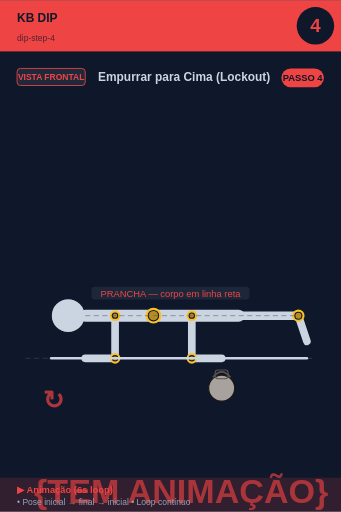
t = 0.00 s
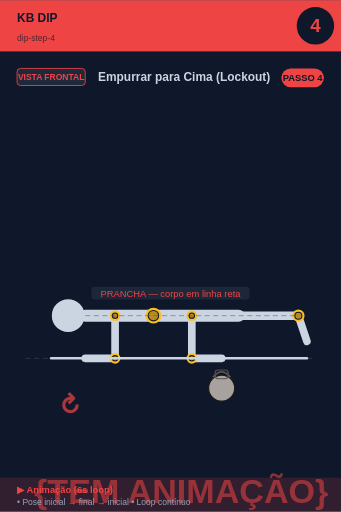
t = 0.75 s
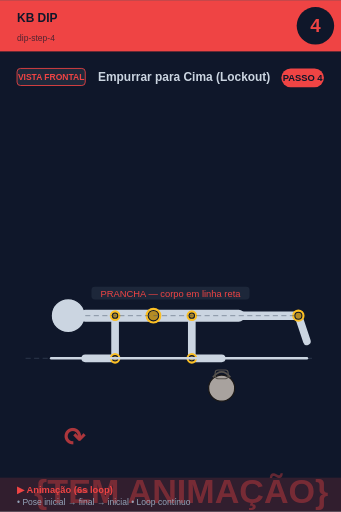
t = 2.25 s
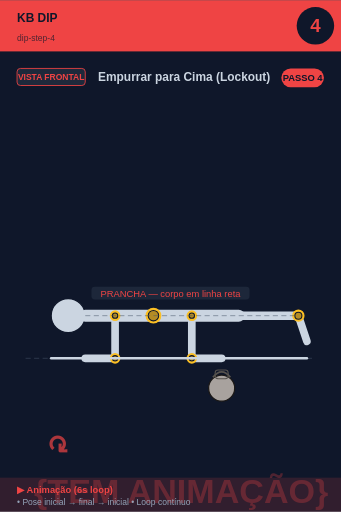
t = 3.00 s
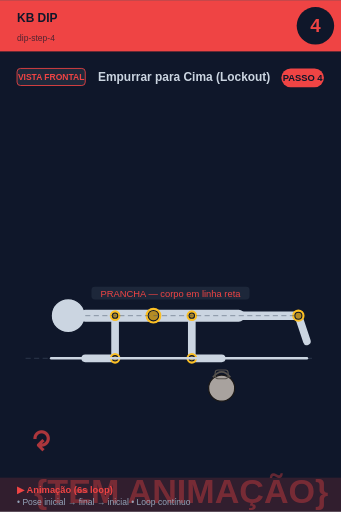
t = 3.75 s
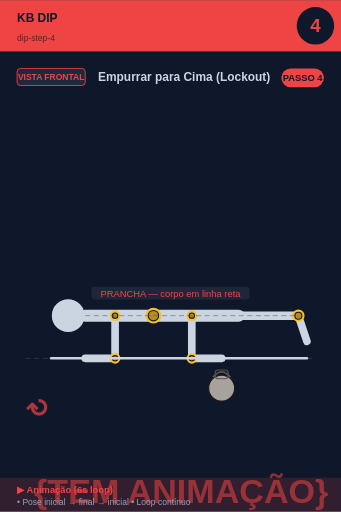
t = 5.25 s

The animated SVG that drew these frames (rendered in a browser with its animation timeline set to each time). Animation: 2 SMIL elements (animate=1,animateTransform=1); one cycle of 6.00 s, repeats indefinitely.

<svg xmlns="http://www.w3.org/2000/svg" viewBox="0 0 400 600" width="400" height="600">
<rect width="400" height="600" fill="#0f172a"/>

<!-- Header -->
<rect x="0" y="0" width="400" height="60" fill="#ef4444"/>
<text x="20" y="25" font-size="14" font-weight="bold" fill="#0f172a" font-family="sans-serif">KB DIP</text>
<text x="20" y="48" font-size="10" fill="#0f172a" opacity="0.7" font-family="sans-serif">dip-step-4</text>

<!-- Step circle -->
<circle cx="370" cy="30" r="22" fill="#0f172a"/>
<text x="370" y="37" font-size="22" font-weight="bold" fill="#ef4444" text-anchor="middle" font-family="sans-serif">4</text>

<!-- Vista + título -->
<rect x="20" y="80" width="80" height="20" rx="4" fill="#1e293b" stroke="#ef4444" stroke-width="1"/>
<text x="60" y="94" font-size="10" font-weight="bold" fill="#ef4444" text-anchor="middle" font-family="sans-serif">VISTA FRONTAL</text>
<text x="115" y="95" font-size="14" font-weight="bold" fill="#cbd5e1" font-family="sans-serif">Empurrar para Cima (Lockout)</text>

<!-- Corpo + animação -->
<g transform="translate(0, 50)">
<line x1="30" y1="370" x2="370" y2="370" stroke="#475569" stroke-width="1" stroke-dasharray="6,4" opacity="0.6"/><circle cx="80" cy="320" r="20" fill="#cbd5e1" stroke="#0f172a" stroke-width="1.5"/><line x1="100" y1="320" x2="280" y2="320" stroke="#cbd5e1" stroke-width="14" stroke-linecap="round"/><circle cx="180" cy="320" r="8" fill="#0f172a" stroke="#fbbf24" stroke-width="2.5"/><circle cx="180" cy="320" r="5.5" fill="#fbbf24" opacity="0.7"/><line x1="135" y1="320" x2="135" y2="370" stroke="#cbd5e1" stroke-width="9" stroke-linecap="round"/><circle cx="135" cy="320" r="5" fill="#0f172a" stroke="#fbbf24" stroke-width="2.5"/><circle cx="135" cy="320" r="2.5" fill="#fbbf24" opacity="0.7"/><line x1="135" y1="370" x2="100" y2="370" stroke="#cbd5e1" stroke-width="9" stroke-linecap="round"/><circle cx="135" cy="370" r="5" fill="#0f172a" stroke="#fbbf24" stroke-width="2.5"/><circle cx="135" cy="370" r="2.5" fill="#fbbf24" opacity="0.7"/><line x1="225" y1="320" x2="225" y2="370" stroke="#cbd5e1" stroke-width="9" stroke-linecap="round"/><circle cx="225" cy="320" r="5" fill="#0f172a" stroke="#fbbf24" stroke-width="2.5"/><circle cx="225" cy="320" r="2.5" fill="#fbbf24" opacity="0.7"/><line x1="225" y1="370" x2="260" y2="370" stroke="#cbd5e1" stroke-width="9" stroke-linecap="round"/><circle cx="225" cy="370" r="5" fill="#0f172a" stroke="#fbbf24" stroke-width="2.5"/><circle cx="225" cy="370" r="2.5" fill="#fbbf24" opacity="0.7"/><circle cx="260" cy="405" r="15.299999999999999" fill="#a8a29e" stroke="#1c1917" stroke-width="1.5"/><path d="M 249.8 392.25 Q 260 379.5 270.2 392.25" fill="none" stroke="#57534e" stroke-width="2.125"/><rect x="252.35" y="383.75" width="15.299999999999999" height="10.2" rx="3.4" fill="none" stroke="#57534e" stroke-width="1.275"/><line x1="255" y1="320" x2="350" y2="320" stroke="#cbd5e1" stroke-width="10" stroke-linecap="round"/><line x1="350" y1="320" x2="360" y2="350" stroke="#cbd5e1" stroke-width="9" stroke-linecap="round"/><circle cx="350" cy="320" r="6" fill="#0f172a" stroke="#fbbf24" stroke-width="2.5"/><circle cx="350" cy="320" r="3.5" fill="#fbbf24" opacity="0.7"/><line x1="60" y1="370" x2="360" y2="370" stroke="#cbd5e1" stroke-width="3" stroke-linecap="round"/><line x1="100" y1="320" x2="350" y2="320" stroke="#475569" stroke-width="1" stroke-dasharray="6,4" opacity="0.6"/><rect x="107.27499999999999" y="286" width="185.45000000000002" height="15" rx="4" fill="#1e293b" opacity="0.95"/><text x="200" y="298" font-size="11" fill="#ef4444" text-anchor="middle" font-family="sans-serif" font-weight="500">PRANCHA — corpo em linha reta</text>
<!-- Indicador de movimento animado no canto inferior -->
<g opacity="0.7">
<text x="40" y="540" font-size="40" fill="#ef4444" font-weight="bold" font-family="sans-serif">
{TEM ANIMAÇÃO}
<animate attributeName="opacity" values="0.9;0.4;0.9" dur="6s" repeatCount="indefinite"/>
</text>
</g>
</g>

<!-- Footer -->
<rect x="0" y="560" width="400" height="40" fill="#ef4444" opacity="0.15"/>
<text x="20" y="578" font-size="11" font-weight="bold" fill="#ef4444" font-family="sans-serif">▶ Animação (6s loop)</text>
<text x="20" y="592" font-size="10" fill="#94a3b8" font-family="sans-serif">• Pose inicial → final → inicial • Loop contínuo</text>

<!-- Tag PASSO N -->
<g transform="translate(330, 80)">
<rect x="0" y="0" width="50" height="22" rx="11" fill="#ef4444"/>
<text x="25" y="15" font-size="11" font-weight="bold" fill="#0f172a" text-anchor="middle" font-family="sans-serif">PASSO 4</text>
</g>

<!-- Seta animada (movimento ↕) -->
<g transform="translate(50, 480)">
<text font-size="30" fill="#ef4444" font-weight="bold" font-family="sans-serif" opacity="0.7">↻
<animateTransform attributeName="transform" type="rotate" from="0 15 15" to="360 15 15" dur="6s" repeatCount="indefinite"/>
</text>
</g>
</svg>
